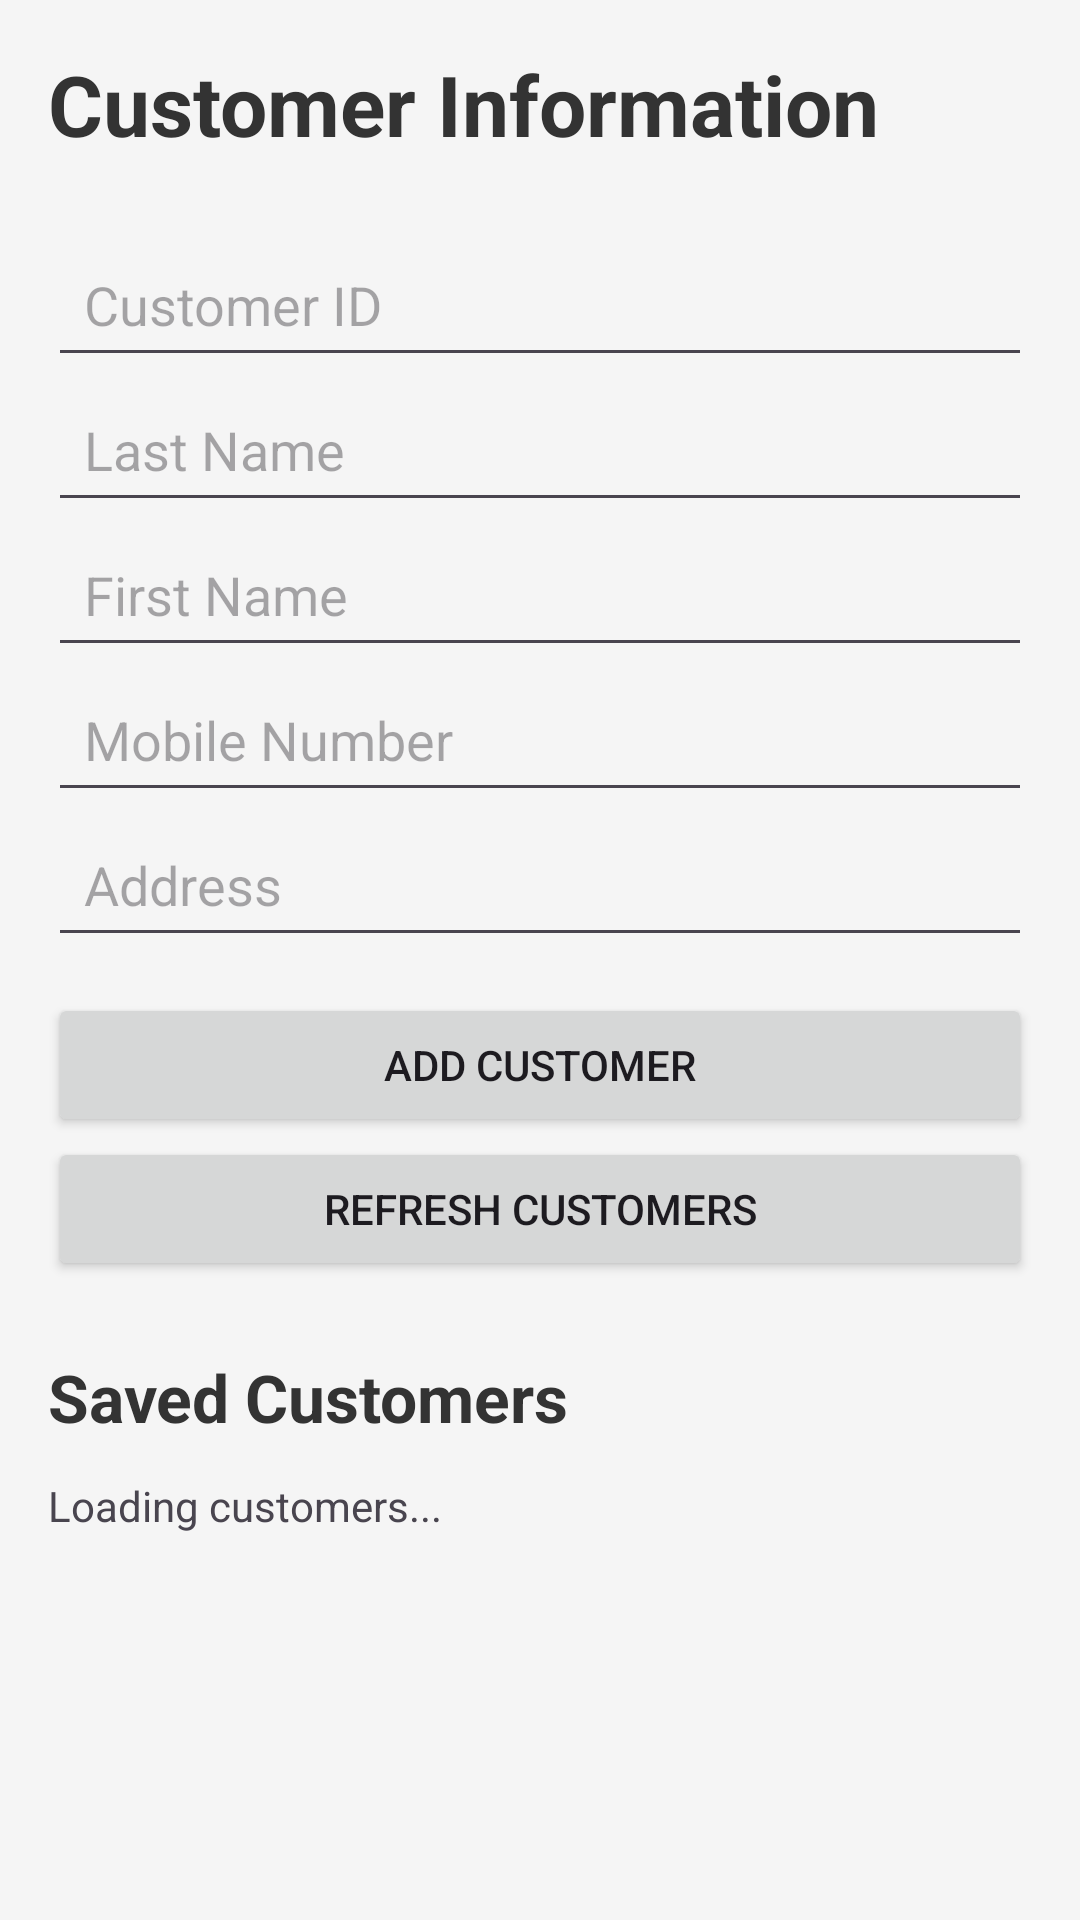

The Android layout XML behind this screen, and the referenced resources:
<!-- AndroidManifest.xml: application theme Theme.Event_Driven -->
<!-- res/layout/activity_customer.xml -->
<ScrollView xmlns:android="http://schemas.android.com/apk/res/android"
    android:id="@+id/main"
    android:layout_width="match_parent"
    android:layout_height="match_parent"
    android:background="#F5F5F5"
    android:fillViewport="true">

    <LinearLayout
        android:layout_width="match_parent"
        android:layout_height="wrap_content"
        android:orientation="vertical"
        android:padding="16dp">

        <TextView
            android:layout_width="match_parent"
            android:layout_height="wrap_content"
            android:text="Customer Information"
            android:textSize="28sp"
            android:textStyle="bold"
            android:textColor="#333333"
            android:layout_marginBottom="24dp" />

        <EditText
            android:id="@+id/etCustomerId"
            android:layout_width="match_parent"
            android:layout_height="wrap_content"
            android:hint="Customer ID"
            android:inputType="number"
            android:padding="12dp" />

        <EditText
            android:id="@+id/etLastName"
            android:layout_width="match_parent"
            android:layout_height="wrap_content"
            android:hint="Last Name"
            android:inputType="textCapWords"
            android:padding="12dp" />

        <EditText
            android:id="@+id/etFirstName"
            android:layout_width="match_parent"
            android:layout_height="wrap_content"
            android:hint="First Name"
            android:inputType="textCapWords"
            android:padding="12dp" />

        <EditText
            android:id="@+id/etMobileNo"
            android:layout_width="match_parent"
            android:layout_height="wrap_content"
            android:hint="Mobile Number"
            android:inputType="phone"
            android:padding="12dp" />

        <EditText
            android:id="@+id/etAddress"
            android:layout_width="match_parent"
            android:layout_height="wrap_content"
            android:hint="Address"
            android:inputType="textPostalAddress"
            android:padding="12dp"
            android:layout_marginBottom="12dp" />

        <Button
            android:id="@+id/btnSaveCustomer"
            android:layout_width="match_parent"
            android:layout_height="wrap_content"
            android:text="Add Customer" />

        <Button
            android:id="@+id/btnRefreshCustomers"
            android:layout_width="match_parent"
            android:layout_height="wrap_content"
            android:text="Refresh Customers" />

        <TextView
            android:layout_width="match_parent"
            android:layout_height="wrap_content"
            android:text="Saved Customers"
            android:textSize="22sp"
            android:textStyle="bold"
            android:textColor="#333333"
            android:layout_marginTop="24dp"
            android:layout_marginBottom="12dp" />

        <TextView
            android:id="@+id/tvCustomerStatus"
            android:layout_width="match_parent"
            android:layout_height="wrap_content"
            android:text="Loading customers..."
            android:textSize="14sp"
            android:layout_marginBottom="8dp" />

        <LinearLayout
            android:id="@+id/customerListContainer"
            android:layout_width="match_parent"
            android:layout_height="wrap_content"
            android:orientation="vertical" />

    </LinearLayout>

</ScrollView>
<!-- resources referenced by this layout -->
<resources>
  <style name="Theme.Event_Driven" parent="Base.Theme.Event_Driven" />
  <style name="Base.Theme.Event_Driven" parent="Theme.Material3.DayNight.NoActionBar">
          
          
      </style>
</resources>
